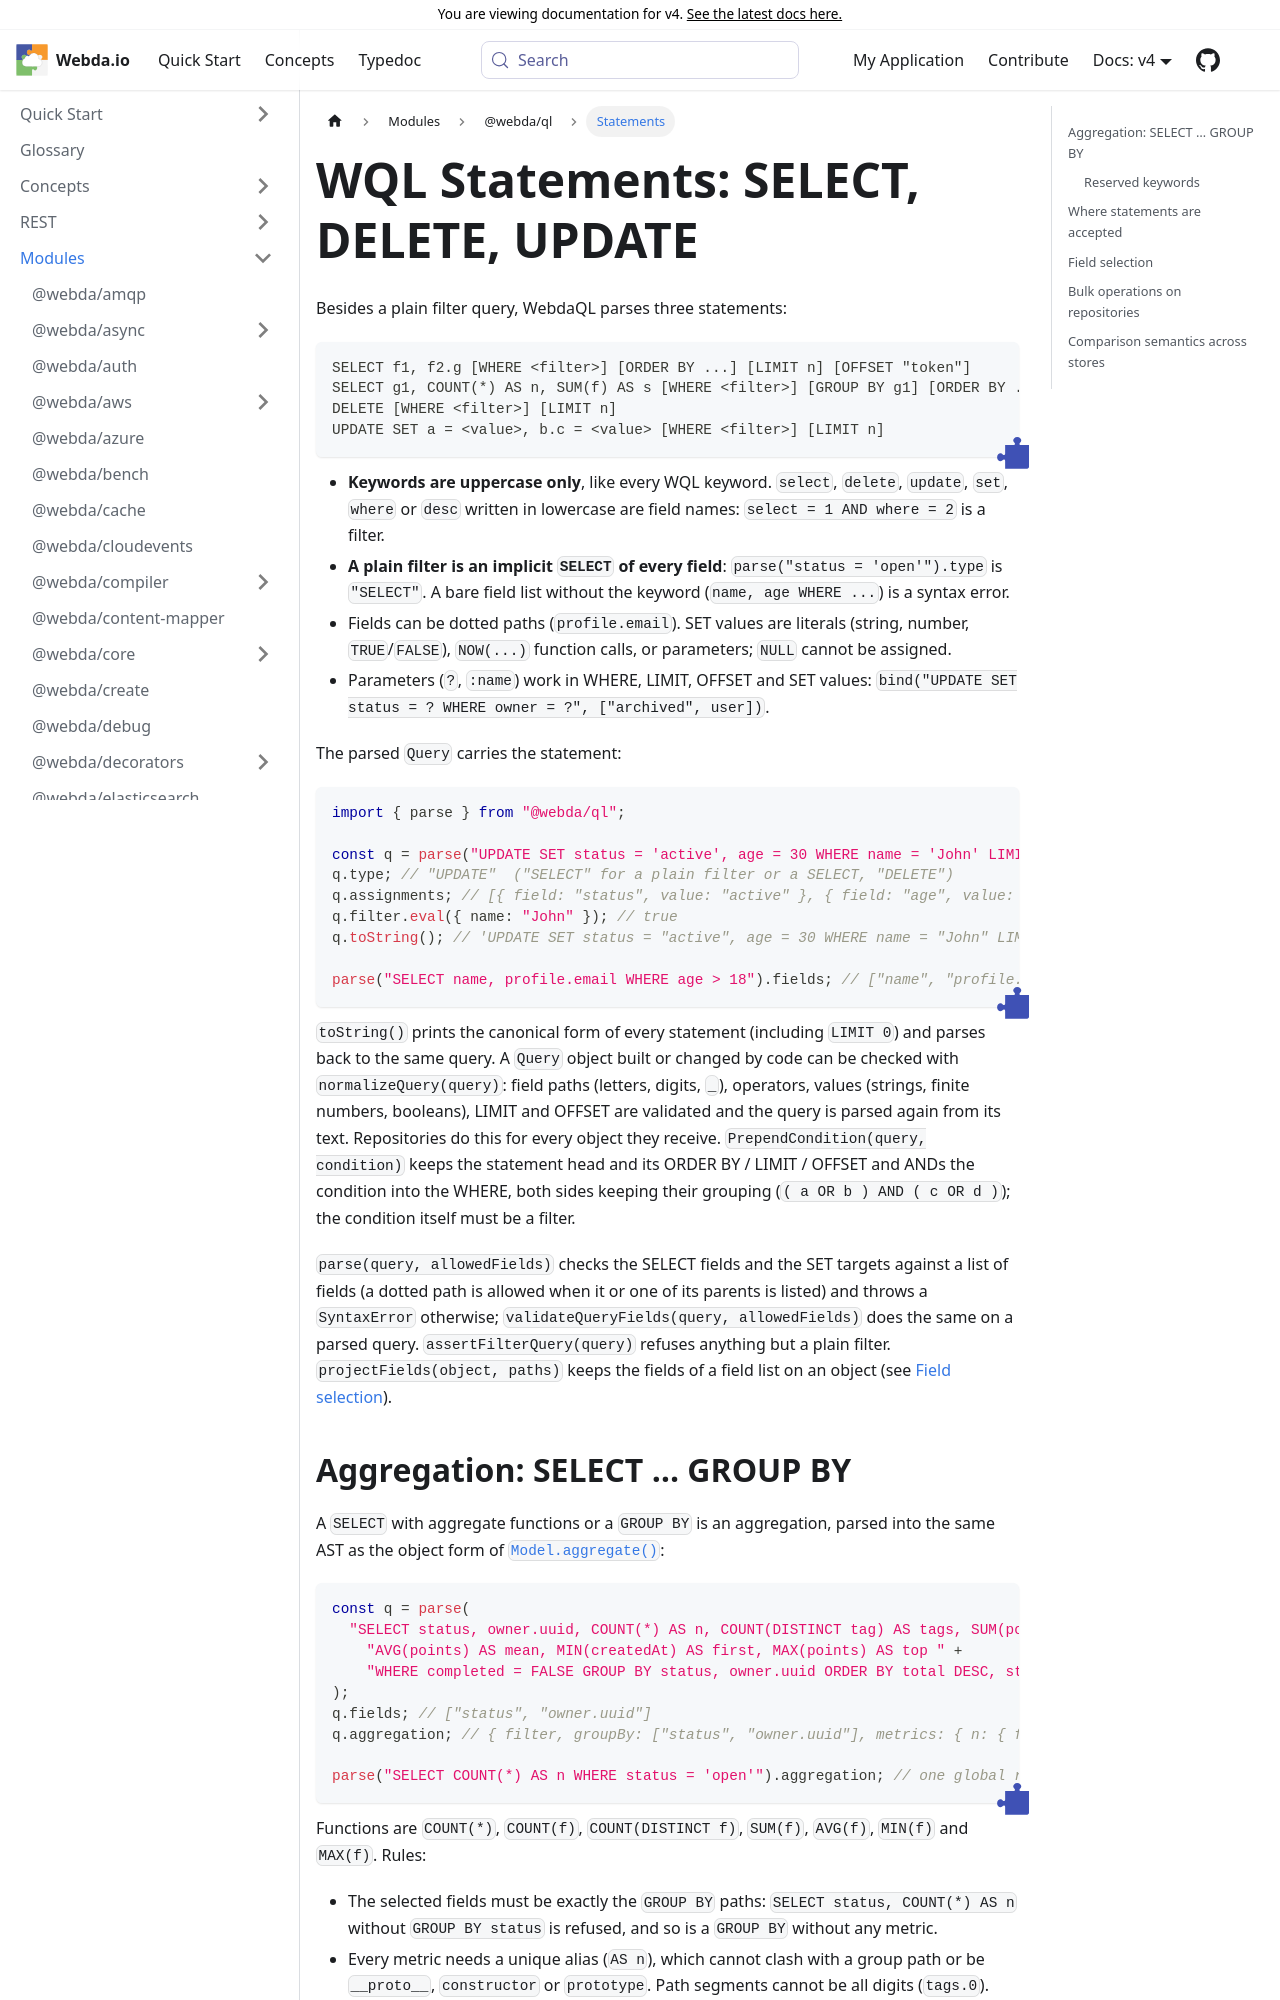

repository: loopingz/webda.io · page: v4/docs/Modules/ql/Statements/index.html · generator: docusaurus

---
sidebar_position: 5
sidebar_label: Statements
---

# WQL Statements: SELECT, DELETE, UPDATE

Besides a plain filter query, WebdaQL parses three statements:

```
SELECT f1, f2.g [WHERE <filter>] [ORDER BY ...] [LIMIT n] [OFFSET "token"]
SELECT g1, COUNT(*) AS n, SUM(f) AS s [WHERE <filter>] [GROUP BY g1] [ORDER BY ...] [LIMIT n]
DELETE [WHERE <filter>] [LIMIT n]
UPDATE SET a = <value>, b.c = <value> [WHERE <filter>] [LIMIT n]
```

- **Keywords are uppercase only**, like every WQL keyword. `select`, `delete`, `update`, `set`, `where` or `desc` written in lowercase are field names: `select = 1 AND where = 2` is a filter.
- **A plain filter is an implicit `SELECT` of every field**: `parse("status = 'open'").type` is `"SELECT"`. A bare field list without the keyword (`name, age WHERE ...`) is a syntax error.
- Fields can be dotted paths (`profile.email`). SET values are literals (string, number, `TRUE`/`FALSE`), `NOW(...)` function calls, or parameters; `NULL` cannot be assigned.
- Parameters (`?`, `:name`) work in WHERE, LIMIT, OFFSET and SET values: `bind("UPDATE SET status = ? WHERE owner = ?", ["archived", user])`.

The parsed `Query` carries the statement:

```typescript
import { parse } from "@webda/ql";

const q = parse("UPDATE SET status = 'active', age = 30 WHERE name = 'John' LIMIT 10");
q.type; // "UPDATE"  ("SELECT" for a plain filter or a SELECT, "DELETE")
q.assignments; // [{ field: "status", value: "active" }, { field: "age", value: 30 }]
q.filter.eval({ name: "John" }); // true
q.toString(); // 'UPDATE SET status = "active", age = 30 WHERE name = "John" LIMIT 10'

parse("SELECT name, profile.email WHERE age > 18").fields; // ["name", "profile.email"]
```

`toString()` prints the canonical form of every statement (including `LIMIT 0`) and parses back to the same query. A `Query` object built or changed by code can be checked with `normalizeQuery(query)`: field paths (letters, digits, `_`), operators, values (strings, finite numbers, booleans), LIMIT and OFFSET are validated and the query is parsed again from its text. Repositories do this for every object they receive. `PrependCondition(query, condition)` keeps the statement head and its ORDER BY / LIMIT / OFFSET and ANDs the condition into the WHERE, both sides keeping their grouping (`( a OR b ) AND ( c OR d )`); the condition itself must be a filter.

`parse(query, allowedFields)` checks the SELECT fields and the SET targets against a list of fields (a dotted path is allowed when it or one of its parents is listed) and throws a `SyntaxError` otherwise; `validateQueryFields(query, allowedFields)` does the same on a parsed query. `assertFilterQuery(query)` refuses anything but a plain filter. `projectFields(object, paths)` keeps the fields of a field list on an object (see [Field selection](#field-selection)).
